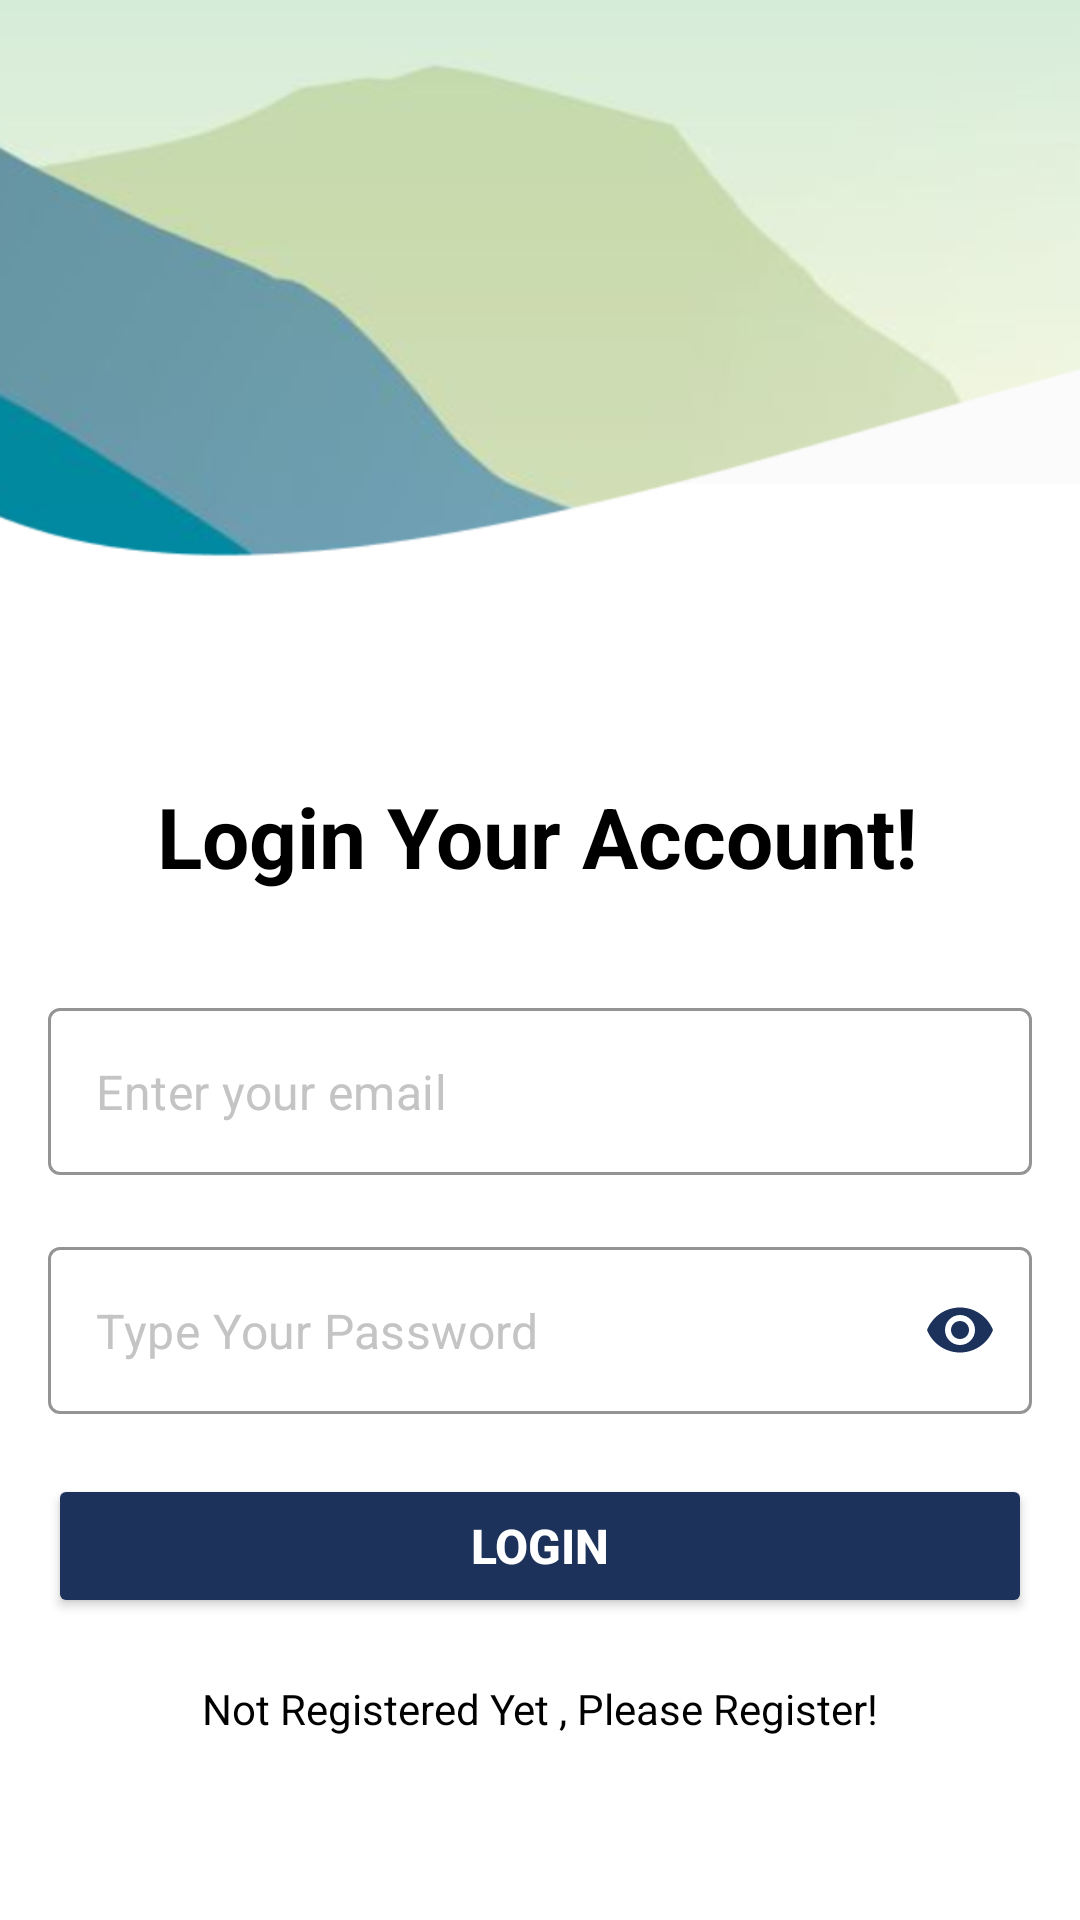

Here is an Android app screen rendered from its layout file. Give the layout XML and the strings, colors and styles it references.
<!-- AndroidManifest.xml: application theme Theme.TravelMate -->
<!-- res/layout/activity_login.xml -->
<?xml version="1.0" encoding="utf-8"?>
<androidx.constraintlayout.widget.ConstraintLayout xmlns:android="http://schemas.android.com/apk/res/android"
    xmlns:app="http://schemas.android.com/apk/res-auto"
    xmlns:tools="http://schemas.android.com/tools"
    android:layout_width="match_parent"
    android:layout_height="match_parent"
    android:background="@drawable/login"
    tools:context=".ui.login.LoginActivity">


    <androidx.constraintlayout.widget.ConstraintLayout
        android:layout_width="match_parent"
        android:layout_height="match_parent"
        android:padding="16dp">

        
        <com.google.android.material.textfield.TextInputLayout
            android:id="@+id/emailLayout"
            style="@style/LoginTextInputOuterFieldStyle"
            android:layout_width="0dp"
            android:layout_height="wrap_content"
            android:layout_marginTop="320dp"
            app:boxStrokeColor="@color/blue"
            app:boxStrokeWidthFocused="2dp"
            app:hintTextColor="@color/blue"
            app:layout_constraintEnd_toEndOf="parent"
            app:layout_constraintStart_toStartOf="parent"
            app:layout_constraintTop_toTopOf="parent"
            app:hintEnabled="false"
            android:hint="Enter your email">

            <com.google.android.material.textfield.TextInputEditText
                android:id="@+id/emailEt"
                android:layout_width="match_parent"
                android:layout_height="wrap_content"
                android:inputType="textEmailAddress"
                android:textColor="@color/black"
                android:textColorHint="@color/grey"
                android:textSize="16sp"
                android:hint="Enter your email" />
        </com.google.android.material.textfield.TextInputLayout>

        
        <com.google.android.material.textfield.TextInputLayout
            android:id="@+id/passwordLayout"
            style="@style/LoginTextInputOuterFieldStyle"
            android:layout_width="0dp"
            android:layout_height="wrap_content"
            android:layout_marginTop="24dp"
            app:boxStrokeColor="@color/blue"
            app:boxStrokeWidthFocused="2dp"
            app:hintTextColor="@color/blue"
            app:passwordToggleEnabled="true"
            app:passwordToggleTint="@color/blue"
            app:layout_constraintEnd_toEndOf="parent"
            app:layout_constraintStart_toStartOf="parent"
            app:hintEnabled="false"
            app:layout_constraintTop_toBottomOf="@id/emailLayout"
            android:hint="Type Your Password">

            <com.google.android.material.textfield.TextInputEditText
                android:id="@+id/passET"
                android:layout_width="match_parent"
                android:layout_height="wrap_content"
                android:inputType="textPassword"
                android:textColor="@color/black"
                android:textColorHint="@color/grey"
                android:textSize="16sp"
                android:hint="Type Your Password" />
        </com.google.android.material.textfield.TextInputLayout>

        
        <androidx.appcompat.widget.AppCompatButton
            android:id="@+id/button"
            android:layout_width="0dp"
            android:layout_height="wrap_content"
            android:layout_marginTop="20dp"
            android:backgroundTint="@color/blue"
            android:elevation="4dp"
            android:text="Login"
            android:textColor="@color/white"
            android:textSize="16sp"
            android:textStyle="bold"
            app:cornerRadius="8dp"
            app:layout_constraintEnd_toEndOf="parent"
            app:layout_constraintStart_toStartOf="parent"
            app:layout_constraintTop_toBottomOf="@id/passwordLayout" />

    </androidx.constraintlayout.widget.ConstraintLayout>


    <TextView
        android:id="@+id/login_text"
        android:layout_width="wrap_content"
        android:layout_height="wrap_content"
        android:layout_marginTop="260dp"
        android:text="Login Your Account!"
        android:textColor="@color/black"
        android:textSize="28sp"
        android:textStyle="bold"
        app:layout_constraintEnd_toEndOf="parent"
        app:layout_constraintHorizontal_bias="0.495"
        app:layout_constraintStart_toStartOf="parent"
        app:layout_constraintTop_toTopOf="parent" />

    <TextView
        android:id="@+id/textView"
        android:layout_width="wrap_content"
        android:layout_height="wrap_content"
        android:text="Not Registered Yet , Please Register!"
        android:textColor="@color/black"
        android:layout_marginTop="560dp"
        app:layout_constraintTop_toTopOf="parent"
        app:layout_constraintEnd_toEndOf="parent"
        app:layout_constraintStart_toStartOf="parent"
        app:layout_constraintVertical_bias="0.115" />
</androidx.constraintlayout.widget.ConstraintLayout>
<!-- resources referenced by this layout -->
<resources>
  <color name="black">#FF000000</color>
  <color name="blue">#1C325B</color>
  <color name="grey">#C4C4C4</color>
  <color name="white">#FFFFFFFF</color>
  <!-- drawable login: png bitmap (drawable, 77524 bytes) -->
  <style name="LoginTextInputOuterFieldStyle" parent="Widget.MaterialComponents.TextInputLayout.OutlinedBox">
          <item name="android:layout_width">match_parent</item>
          <item name="android:layout_height">wrap_content</item>
          <item name="android:layout_marginTop">15dp</item>
          <item name="android:layout_marginBottom">15dp</item>
      </style>
  <style name="Theme.TravelMate" parent="Theme.MaterialComponents.DayNight.NoActionBar">
          
          <item name="colorPrimary">@color/purple_700</item>
          <item name="colorPrimaryVariant">@color/purple_500</item>
          <item name="colorOnPrimary">@color/white</item>
          
          <item name="colorSecondary">@color/teal_200</item>
          <item name="colorSecondaryVariant">@color/teal_700</item>
          <item name="colorOnSecondary">@color/black</item>
          
          <item name="android:statusBarColor">@color/white</item>
          
          <item name="colorError">@color/red</item>
      </style>
  <color name="purple_700">#FF3700B3</color>
  <color name="purple_500">#FF6200EE</color>
  <color name="teal_200">#FF03DAC5</color>
  <color name="teal_700">#FF018786</color>
</resources>
